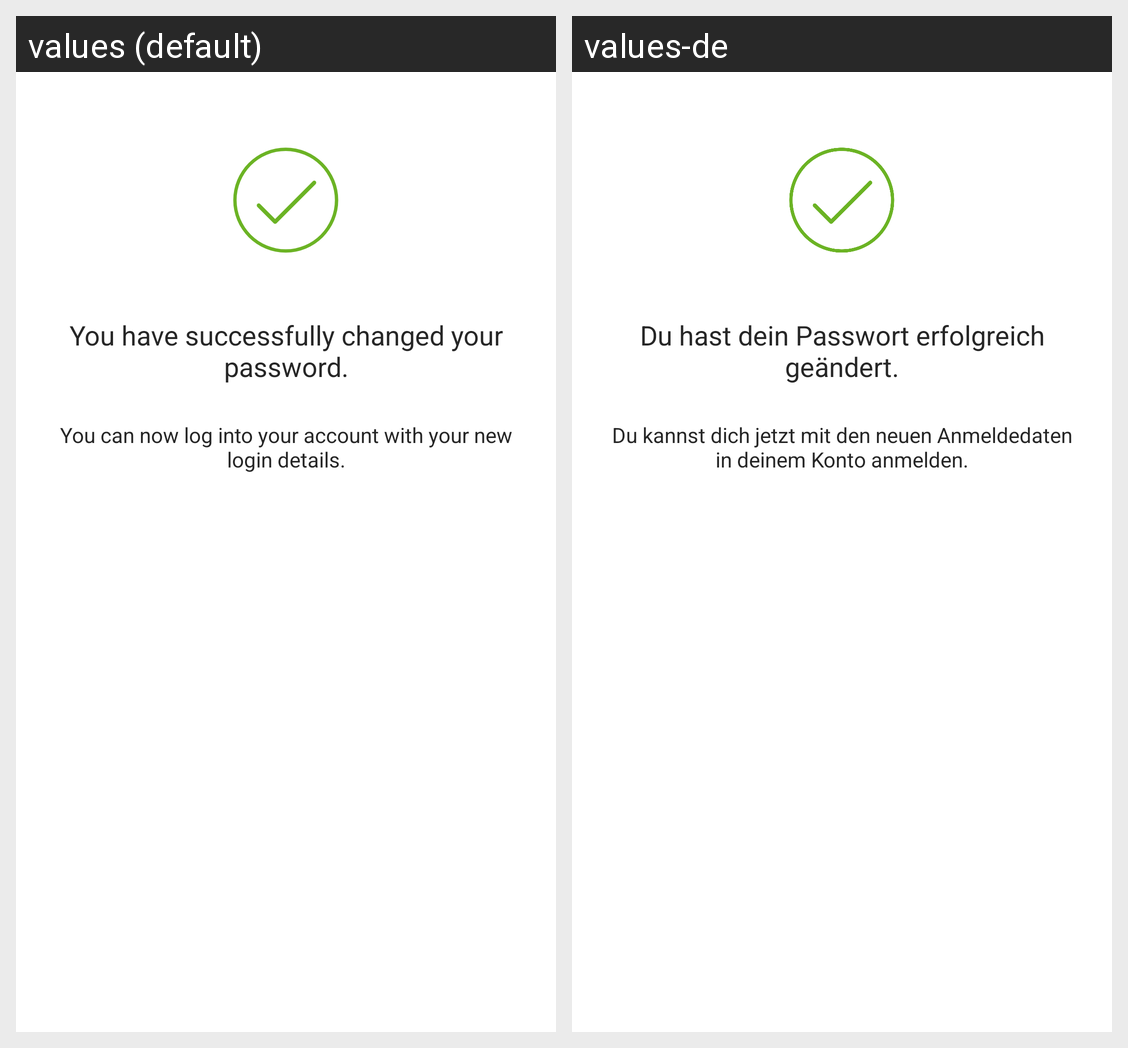

This grid shows one Android layout under two languages. Give, for every string resource on the screen, its name, the default text and each shown locale's text.
Android screen res/layout/profile_password_changed_fragment.xml rendered under 2 locales, left to right: values (default), values-de. Device: Nexus 5 (rendered at 1080×1920; each locale shown at half size, 540×960, under a caption strip naming it); theme AppTheme.
Strings drawn on this screen, with the default value and each locale's value (text and hints the layout hard-codes, and strings that could not be matched under every locale, appear in the picture but are not listed):

p_006_profile_password_changed_info_done
  values: You have successfully changed your password.
  values-de: Du hast dein Passwort erfolgreich geändert.

p_006_profile_password_changed_info_next
  values: You can now log into your account with your new login details.
  values-de: Du kannst dich jetzt mit den neuen Anmeldedaten in deinem Konto anmelden.
